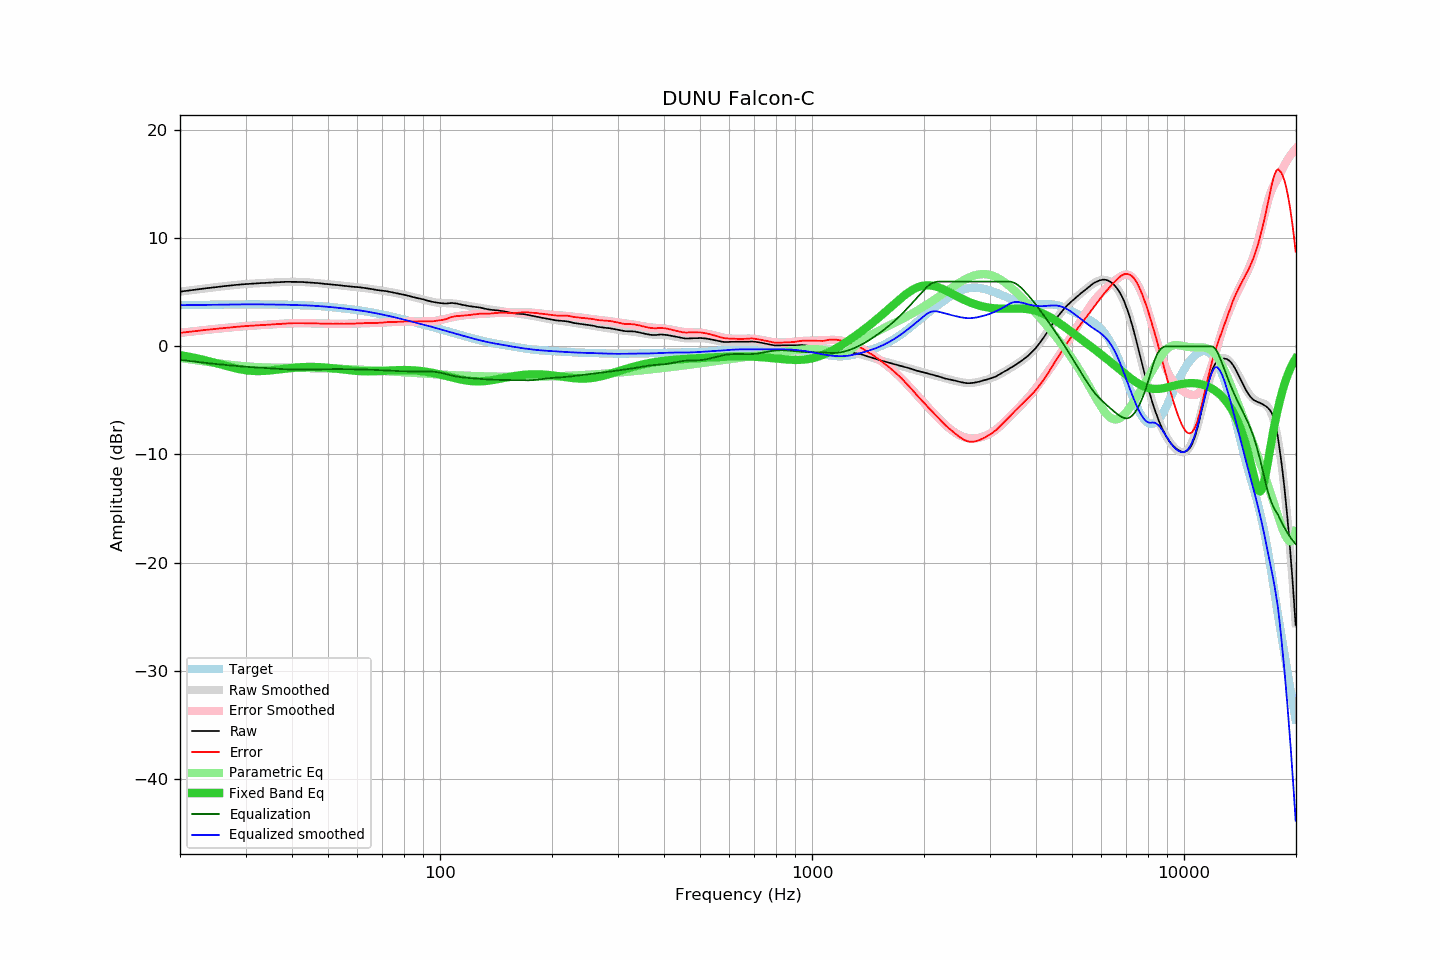

The file beside this chart, header and first rows:
frequency, raw, error, smoothed, error_smoothed, equalization, parametric_eq, equalized_raw, equalized_smoothed, target
20.00, 5.07, 1.25, 5.06, 1.25, -1.25, -0.81, 3.82, 3.81, 3.81
20.20, 5.09, 1.27, 5.08, 1.27, -1.27, -0.83, 3.82, 3.81, 3.82
20.40, 5.11, 1.29, 5.10, 1.29, -1.29, -0.86, 3.82, 3.82, 3.82
20.61, 5.13, 1.31, 5.12, 1.30, -1.30, -0.88, 3.82, 3.82, 3.82
20.81, 5.14, 1.31, 5.14, 1.32, -1.32, -0.91, 3.82, 3.82, 3.82
21.02, 5.16, 1.33, 5.16, 1.34, -1.34, -0.94, 3.82, 3.82, 3.83
21.23, 5.18, 1.35, 5.18, 1.35, -1.35, -0.97, 3.82, 3.83, 3.83
21.44, 5.20, 1.37, 5.20, 1.37, -1.37, -1.00, 3.82, 3.83, 3.83
21.66, 5.22, 1.38, 5.22, 1.39, -1.39, -1.03, 3.83, 3.83, 3.83
21.87, 5.24, 1.40, 5.24, 1.41, -1.41, -1.06, 3.83, 3.83, 3.83
22.09, 5.26, 1.42, 5.26, 1.42, -1.42, -1.09, 3.83, 3.83, 3.84
22.31, 5.28, 1.44, 5.28, 1.44, -1.44, -1.12, 3.84, 3.84, 3.84
22.54, 5.30, 1.46, 5.30, 1.46, -1.46, -1.15, 3.84, 3.84, 3.84
22.76, 5.32, 1.47, 5.32, 1.47, -1.47, -1.19, 3.84, 3.84, 3.84
22.99, 5.34, 1.49, 5.33, 1.49, -1.49, -1.22, 3.84, 3.84, 3.84
23.22, 5.36, 1.51, 5.35, 1.51, -1.51, -1.26, 3.85, 3.85, 3.85
23.45, 5.38, 1.53, 5.37, 1.53, -1.53, -1.30, 3.85, 3.85, 3.85
23.69, 5.40, 1.55, 5.39, 1.54, -1.54, -1.33, 3.85, 3.85, 3.85
23.92, 5.41, 1.55, 5.41, 1.56, -1.56, -1.37, 3.85, 3.85, 3.85
24.16, 5.43, 1.57, 5.43, 1.57, -1.57, -1.41, 3.85, 3.85, 3.85
24.40, 5.45, 1.59, 5.45, 1.59, -1.59, -1.45, 3.86, 3.86, 3.86
24.65, 5.47, 1.61, 5.46, 1.60, -1.60, -1.49, 3.86, 3.86, 3.86
24.89, 5.48, 1.62, 5.48, 1.62, -1.62, -1.53, 3.86, 3.86, 3.86
25.14, 5.50, 1.63, 5.50, 1.63, -1.63, -1.57, 3.86, 3.86, 3.86
25.39, 5.52, 1.65, 5.52, 1.65, -1.65, -1.61, 3.87, 3.87, 3.87
25.65, 5.54, 1.67, 5.53, 1.66, -1.66, -1.65, 3.87, 3.87, 3.87
25.91, 5.55, 1.68, 5.55, 1.68, -1.68, -1.69, 3.87, 3.87, 3.87
26.16, 5.57, 1.69, 5.57, 1.69, -1.69, -1.73, 3.87, 3.87, 3.87
26.43, 5.59, 1.71, 5.58, 1.71, -1.71, -1.77, 3.88, 3.87, 3.87
26.69, 5.60, 1.72, 5.60, 1.72, -1.72, -1.82, 3.87, 3.88, 3.88
26.96, 5.62, 1.74, 5.62, 1.74, -1.74, -1.85, 3.88, 3.88, 3.88
27.23, 5.63, 1.75, 5.63, 1.75, -1.75, -1.89, 3.87, 3.88, 3.88
27.50, 5.65, 1.76, 5.65, 1.77, -1.77, -1.93, 3.88, 3.88, 3.88
27.77, 5.67, 1.78, 5.66, 1.78, -1.78, -1.97, 3.89, 3.88, 3.88
28.05, 5.68, 1.79, 5.68, 1.79, -1.79, -2.00, 3.88, 3.88, 3.88
28.33, 5.70, 1.81, 5.69, 1.81, -1.81, -2.04, 3.89, 3.88, 3.89
28.62, 5.71, 1.82, 5.71, 1.82, -1.82, -2.07, 3.88, 3.89, 3.89
28.90, 5.73, 1.84, 5.72, 1.84, -1.84, -2.10, 3.89, 3.89, 3.89
29.19, 5.74, 1.85, 5.74, 1.85, -1.85, -2.13, 3.89, 3.89, 3.89
29.48, 5.75, 1.86, 5.75, 1.86, -1.86, -2.16, 3.89, 3.89, 3.89
29.78, 5.77, 1.88, 5.76, 1.87, -1.87, -2.18, 3.89, 3.89, 3.89
30.08, 5.78, 1.89, 5.77, 1.88, -1.88, -2.20, 3.89, 3.89, 3.89
30.38, 5.79, 1.89, 5.79, 1.89, -1.89, -2.22, 3.89, 3.89, 3.89
30.68, 5.80, 1.90, 5.80, 1.90, -1.90, -2.24, 3.89, 3.89, 3.89
30.99, 5.81, 1.92, 5.81, 1.91, -1.91, -2.25, 3.89, 3.89, 3.89
31.30, 5.82, 1.92, 5.81, 1.92, -1.92, -2.26, 3.89, 3.89, 3.89
31.61, 5.83, 1.94, 5.82, 1.93, -1.93, -2.27, 3.89, 3.89, 3.89
31.93, 5.84, 1.95, 5.83, 1.94, -1.94, -2.28, 3.89, 3.89, 3.89
32.24, 5.84, 1.95, 5.84, 1.95, -1.95, -2.28, 3.89, 3.89, 3.89
32.57, 5.85, 1.96, 5.85, 1.96, -1.96, -2.28, 3.89, 3.89, 3.89
32.89, 5.86, 1.97, 5.86, 1.97, -1.97, -2.28, 3.89, 3.89, 3.89
33.22, 5.86, 1.97, 5.86, 1.98, -1.98, -2.27, 3.88, 3.89, 3.89
33.55, 5.87, 1.98, 5.87, 1.99, -1.99, -2.27, 3.88, 3.89, 3.89
33.89, 5.88, 1.99, 5.88, 1.99, -1.99, -2.26, 3.88, 3.88, 3.89
34.23, 5.89, 2.00, 5.89, 2.00, -2.00, -2.25, 3.88, 3.88, 3.88
34.57, 5.90, 2.01, 5.89, 2.01, -2.01, -2.24, 3.88, 3.88, 3.88
34.92, 5.91, 2.02, 5.90, 2.02, -2.02, -2.22, 3.88, 3.88, 3.88
35.27, 5.92, 2.04, 5.91, 2.03, -2.03, -2.21, 3.88, 3.88, 3.88
35.62, 5.92, 2.04, 5.92, 2.04, -2.04, -2.19, 3.87, 3.88, 3.88
35.97, 5.93, 2.05, 5.93, 2.05, -2.05, -2.17, 3.87, 3.88, 3.88
... 635 more rows
